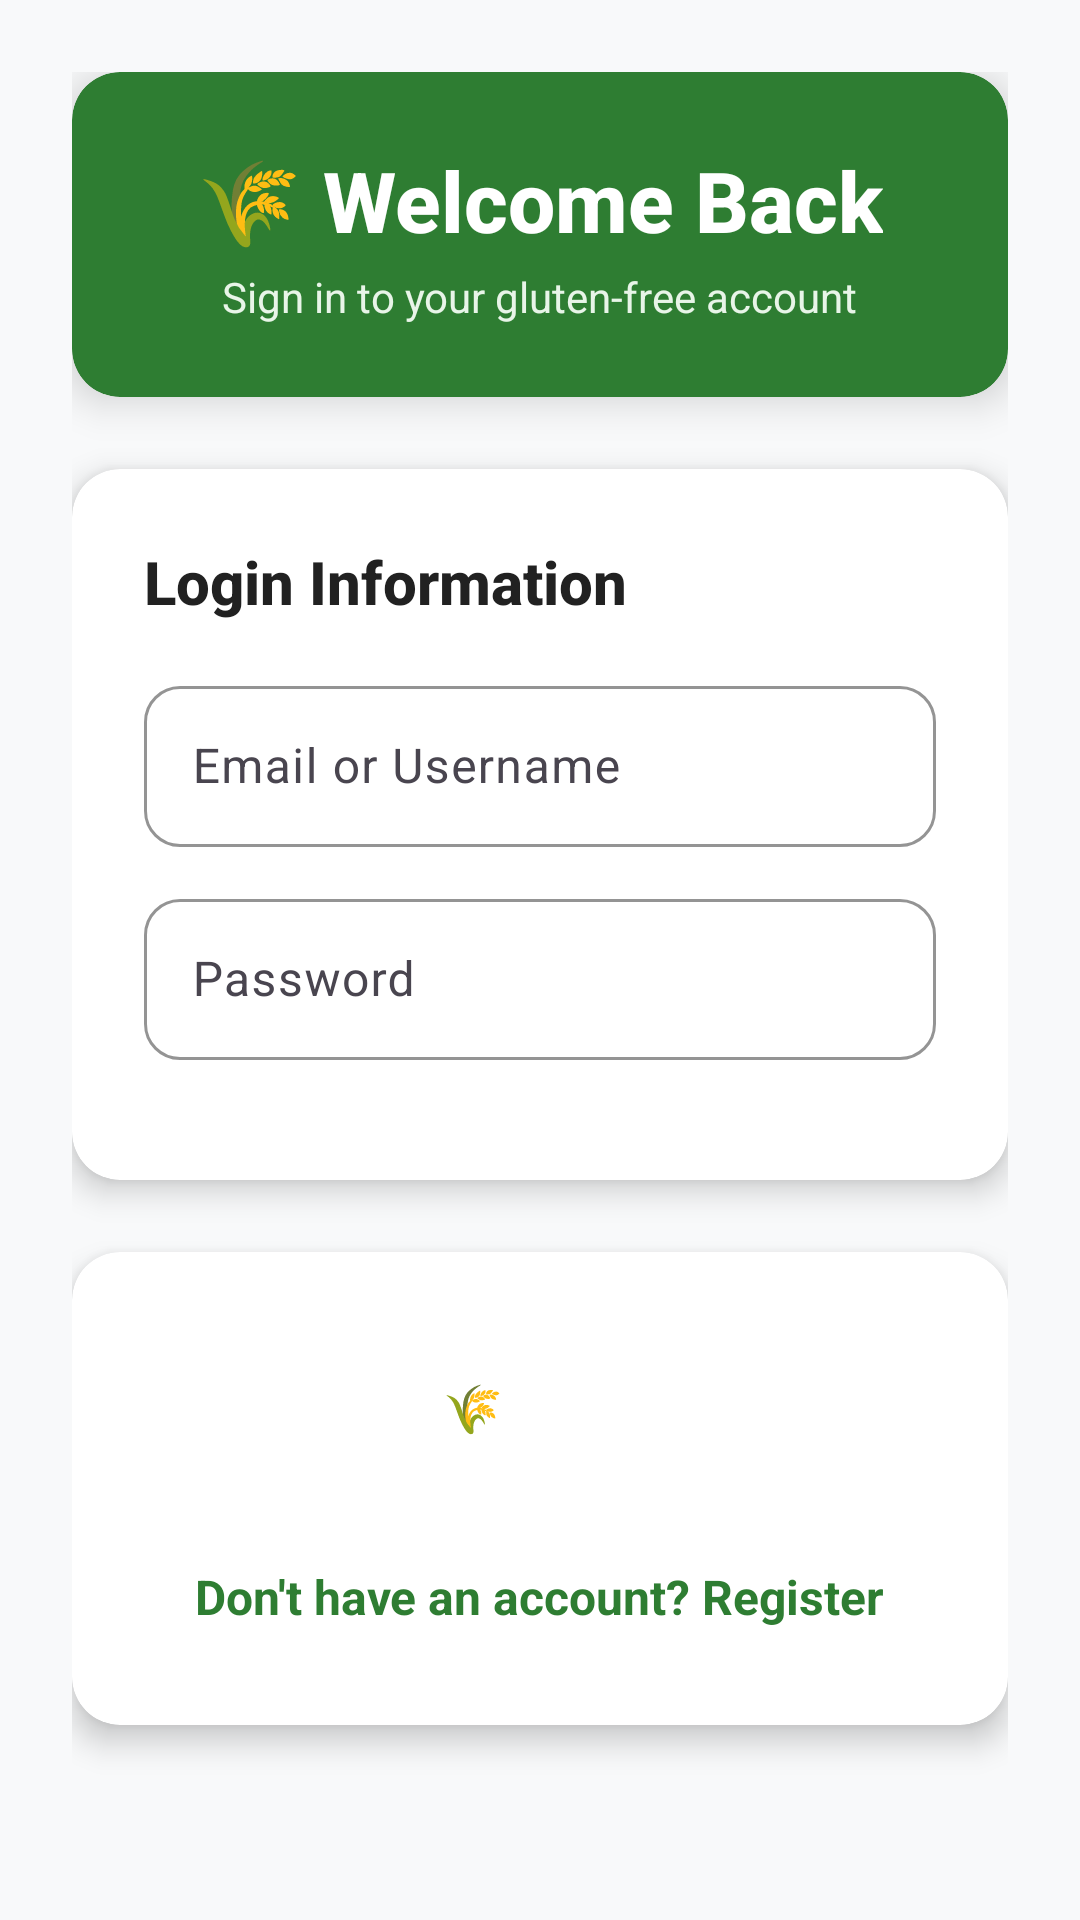

Produce the Android XML layout that renders to this screen, including the resource entries it uses.
<!-- AndroidManifest.xml: application theme Theme.SklepBezglutenowy -->
<!-- res/layout/activity_login.xml -->
<?xml version="1.0" encoding="utf-8"?>
<ScrollView xmlns:android="http://schemas.android.com/apk/res/android"
    xmlns:app="http://schemas.android.com/apk/res-auto"
    xmlns:tools="http://schemas.android.com/tools"
    android:layout_width="match_parent"
    android:layout_height="match_parent"
    android:background="@color/background_primary"
    android:fillViewport="true">

    <LinearLayout
        android:layout_width="match_parent"
        android:layout_height="wrap_content"
        android:orientation="vertical"
        android:padding="24dp">

        
        <androidx.cardview.widget.CardView
            android:layout_width="match_parent"
            android:layout_height="wrap_content"
            android:layout_marginBottom="24dp"
            app:cardCornerRadius="16dp"
            app:cardElevation="8dp"
            android:backgroundTint="@color/primary_green">

            <LinearLayout
                android:layout_width="match_parent"
                android:layout_height="wrap_content"
                android:orientation="vertical"
                android:padding="24dp"
                android:gravity="center">

                <TextView
                    android:layout_width="wrap_content"
                    android:layout_height="wrap_content"
                    android:text="🌾 Welcome Back"
                    android:textColor="@android:color/white"
                    android:textSize="28sp"
                    android:textStyle="bold"
                    android:fontFamily="sans-serif-medium" />

                <TextView
                    android:layout_width="wrap_content"
                    android:layout_height="wrap_content"
                    android:text="Sign in to your gluten-free account"
                    android:textSize="14sp"
                    android:textColor="@color/white_secondary"
                    android:layout_marginTop="4dp" />

            </LinearLayout>

        </androidx.cardview.widget.CardView>

        
        <androidx.cardview.widget.CardView
            android:layout_width="match_parent"
            android:layout_height="wrap_content"
            android:layout_marginBottom="24dp"
            app:cardCornerRadius="16dp"
            app:cardElevation="6dp"
            android:backgroundTint="@android:color/white">

            <LinearLayout
                android:layout_width="match_parent"
                android:layout_height="wrap_content"
                android:orientation="vertical"
                android:padding="24dp">

                <TextView
                    android:layout_width="wrap_content"
                    android:layout_height="wrap_content"
                    android:text="Login Information"
                    android:textSize="20sp"
                    android:textStyle="bold"
                    android:textColor="@color/text_primary"
                    android:layout_marginBottom="16dp"
                    android:fontFamily="sans-serif-medium" />

                
                <com.google.android.material.textfield.TextInputLayout
                    android:layout_width="match_parent"
                    android:layout_height="wrap_content"
                    android:layout_marginBottom="12dp"
                    style="@style/Widget.Material3.TextInputLayout.OutlinedBox"
                    app:boxCornerRadiusTopStart="12dp"
                    app:boxCornerRadiusTopEnd="12dp"
                    app:boxCornerRadiusBottomStart="12dp"
                    app:boxCornerRadiusBottomEnd="12dp"
                    app:boxStrokeColor="@color/primary_green">

                    <EditText
                        android:id="@+id/etLoginEmail"
                        android:layout_width="match_parent"
                        android:layout_height="wrap_content"
                        android:hint="Email or Username"
                        android:inputType="textEmailAddress"
                        android:textSize="16sp"
                        android:fontFamily="sans-serif"
                        android:padding="16dp" />

                </com.google.android.material.textfield.TextInputLayout>

                
                <com.google.android.material.textfield.TextInputLayout
                    android:layout_width="match_parent"
                    android:layout_height="wrap_content"
                    android:layout_marginBottom="16dp"
                    style="@style/Widget.Material3.TextInputLayout.OutlinedBox"
                    app:boxCornerRadiusTopStart="12dp"
                    app:boxCornerRadiusTopEnd="12dp"
                    app:boxCornerRadiusBottomStart="12dp"
                    app:boxCornerRadiusBottomEnd="12dp"
                    app:boxStrokeColor="@color/primary_green">

                    <EditText
                        android:id="@+id/etLoginPassword"
                        android:layout_width="match_parent"
                        android:layout_height="wrap_content"
                        android:hint="Password"
                        android:inputType="textPassword"
                        android:textSize="16sp"
                        android:fontFamily="sans-serif"
                        android:padding="16dp" />

                </com.google.android.material.textfield.TextInputLayout>

            </LinearLayout>

        </androidx.cardview.widget.CardView>

        
        <androidx.cardview.widget.CardView
            android:layout_width="match_parent"
            android:layout_height="wrap_content"
            app:cardCornerRadius="16dp"
            app:cardElevation="6dp"
            android:backgroundTint="@android:color/white">

            <LinearLayout
                android:layout_width="match_parent"
                android:layout_height="wrap_content"
                android:orientation="vertical"
                android:padding="24dp">

                
                <Button
                    android:id="@+id/btnLogin"
                    android:layout_width="match_parent"
                    android:layout_height="56dp"
                    android:text="🌾 Login"
                    android:textAllCaps="false"
                    android:backgroundTint="@color/primary_green"
                    android:textColor="@android:color/white"
                    android:textStyle="bold"
                    android:textSize="16sp"
                    android:fontFamily="sans-serif-medium"
                    app:cornerRadius="12dp"
                    android:elevation="4dp"
                    android:layout_marginBottom="16dp"
                    style="@style/Widget.Material3.Button" />

                
                <TextView
                    android:id="@+id/tvRegisterLink"
                    android:layout_width="wrap_content"
                    android:layout_height="wrap_content"
                    android:text="Don't have an account? Register"
                    android:textColor="@color/primary_green"
                    android:layout_gravity="center_horizontal"
                    android:clickable="true"
                    android:focusable="true"
                    android:padding="8dp"
                    android:textStyle="bold"
                    android:textSize="16sp"
                    android:fontFamily="sans-serif" />

            </LinearLayout>

        </androidx.cardview.widget.CardView>

    </LinearLayout>

</ScrollView>
<!-- resources referenced by this layout -->
<resources>
  <color name="background_primary">#F8F9FA</color>
  <color name="primary_green">#2E7D32</color>
  <color name="text_primary">#212121</color>
  <color name="white_secondary">#E8F5E8</color>
  <style name="Theme.SklepBezglutenowy" parent="Base.Theme.SklepBezglutenowy" />
  <style name="Base.Theme.SklepBezglutenowy" parent="Theme.Material3.DayNight.NoActionBar">
          
          
      </style>
</resources>
